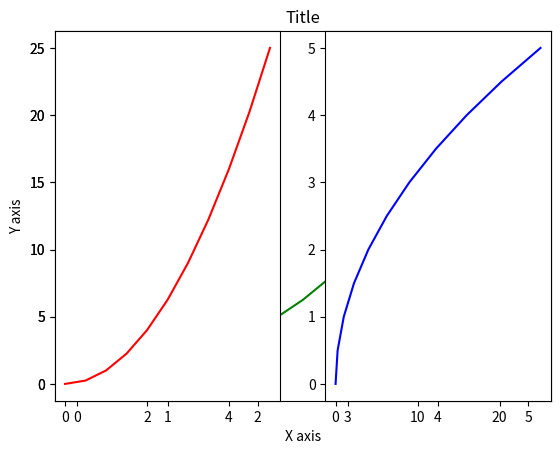
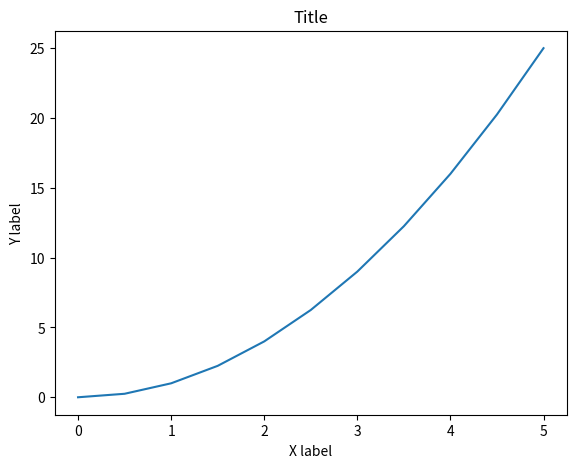
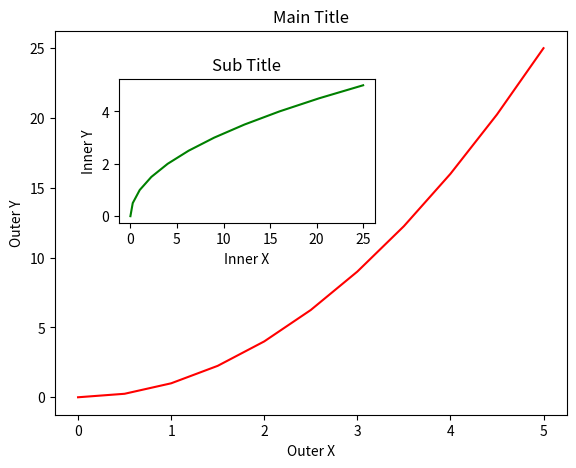
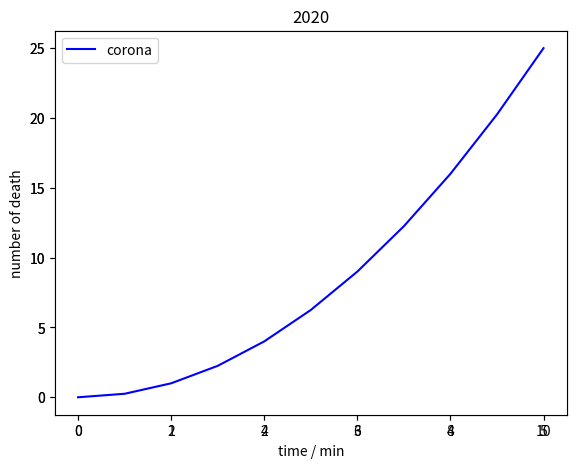

Write the Python code that produced these figures, in order.
# plotting library
import matplotlib.pyplot as plt
import numpy as np
x = np.linspace(0,5,11)     # making a array of numbers
y = x**2                    # another array of numbers

# FUNCTIONAL METHOD ----------------------------------------------------------------------------------------------------
plt.plot(x,y,'g')
plt.xlabel('X axis')
plt.ylabel('Y axis')
plt.title('Title')

# subplots are sub graphs = number of graphs in a particular figure
plt.subplot(1,2,1)
plt.plot(x, y,'r')

plt.subplot(1,2,2)
plt.plot(y, x,'b')

# plt.show()

# OOP METHOD -----------------------------------------------------------------------------------------------------------
fig = plt.figure()                          # This is just used to create a blank figure (Empty space only)
axes = fig.add_axes([0.1,0.1,0.8,0.8])      # axes is basically like a graph with axis
axes.plot(x,y)                              # here we set the x and y values or coordinates of the graph
axes.set_xlabel('X label')                  # We are giving a label for the x axis
axes.set_ylabel('Y label')                  # We are giving a label for the y axis
axes.set_title('Title')                     # We are giving a title for this particular graph

fig1 = plt.figure()
axes1 = fig1.add_axes([0.1,0.1,0.8,0.8])  # [x axis, y axis, width, height] x axis and y axis of the point (0,0)
axes2 = fig1.add_axes([0.2,0.5,0.4,0.3])

axes1.plot(x,y,'r')
axes1.set_xlabel('Outer X')
axes1.set_ylabel('Outer Y')
axes1.set_title('Main Title')

axes2.plot(y,x,'g')
axes2.set_xlabel('Inner X')
axes2.set_ylabel('Inner Y')
axes2.set_title('Sub Title')

# Two lines in one graph
figure = plt.figure()
ax1 = figure.add_axes([0.1,0.1,0.8,0.8])
ax2 = figure.add_axes([0.1,0.1,0.8,0.8])
ax1.set_xlabel('time / min')
ax1.set_ylabel('number of death')
ax1.set_title('2020')

ax1.plot(x*2,y,'r', label = 'tiktok')
ax2.plot(x,y,'b', label = 'corona')

plt.legend(loc=0)
figure.savefig('virus.pdf', dpi = 500)
plt.show()